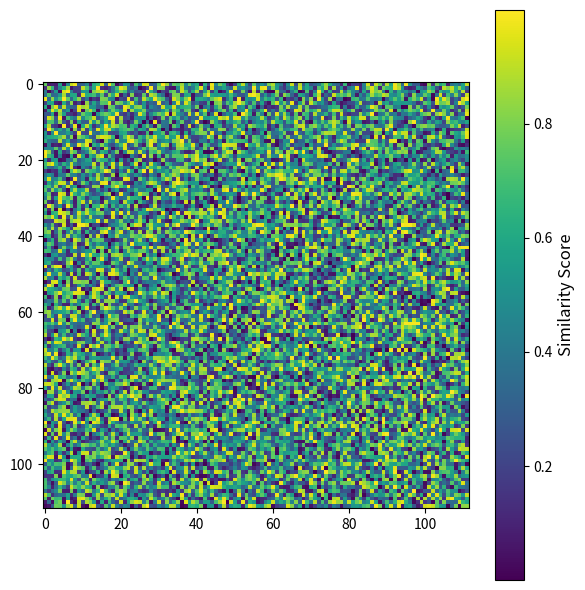
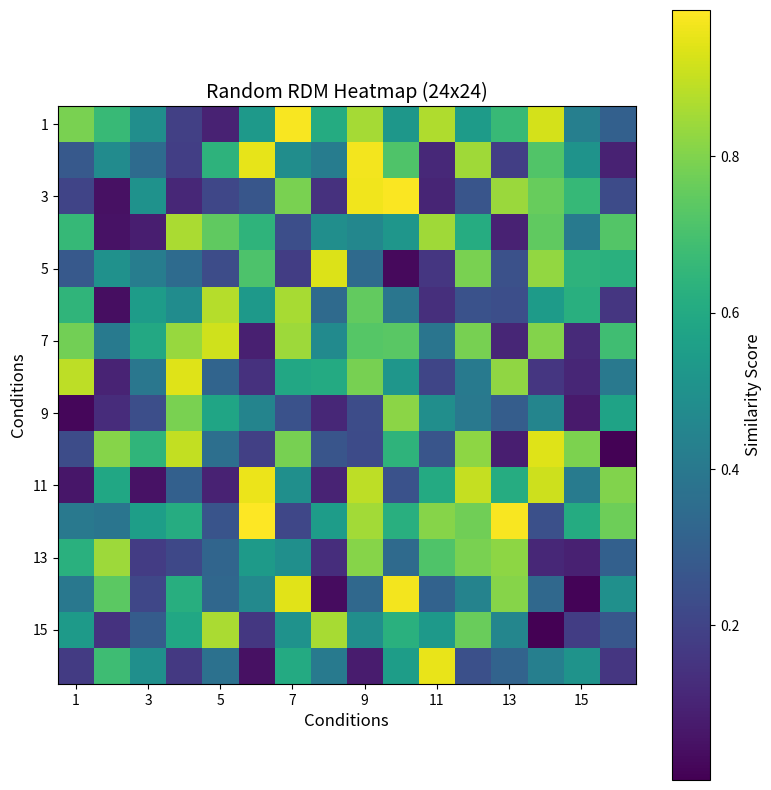
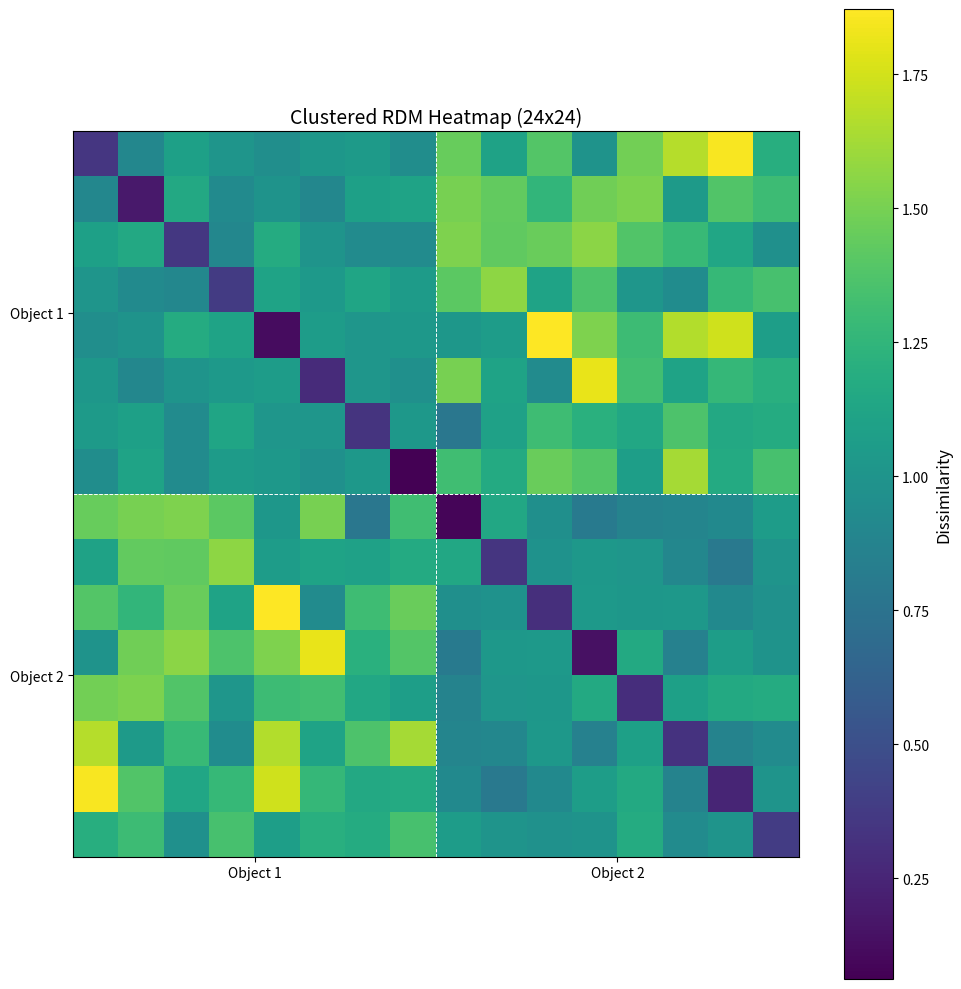

Write the Python code that produced these figures, in order.
#!/usr/bin/env python3
# -*- coding: utf-8 -*-
"""
Created on Mon Nov 25 11:21:02 2024

@author: 22095708
"""
##% I) 14*14 RDM (all objects)
import numpy as np
import matplotlib.pyplot as plt

# Generate a 14x14 matrix with random values
random_matrix = np.random.rand(112, 112)

# Plot the heatmap
fig, ax = plt.subplots(figsize=(6, 6))  # Adjust figure size for better presentation
im = ax.imshow(random_matrix, cmap="viridis", interpolation="nearest")

# Add colorbar
cbar = plt.colorbar(im, ax=ax)
cbar.set_label("Similarity Score", fontsize=12)

# Customize ticks
# ax.set_xticks(range(112))
# ax.set_yticks(range(112))
# ax.set_xticklabels(range(1, 113), fontsize=10)  # Add 1-based indexing for clarity
# ax.set_yticklabels(range(1, 113), fontsize=10)

# Add axis labels
# ax.set_xlabel("Conditions", fontsize=12)
# ax.set_ylabel("Conditions", fontsize=12)

# # Add title
# ax.set_title("Random RDM Heatmap", fontsize=14)

plt.tight_layout()
plt.show()


#%% II) 24*24 RDM (3 objects - 8 rotations) >> RANDOMLY DISTRIBUTED COLORED
import numpy as np
import matplotlib.pyplot as plt

# Generate a 24x24 matrix with random values
random_matrix = np.random.rand(16, 16)

# Plot the heatmap
fig, ax = plt.subplots(figsize=(8, 8))  # Adjust figure size for better presentation
im = ax.imshow(random_matrix, cmap="viridis", interpolation="nearest")

# Add colorbar
cbar = plt.colorbar(im, ax=ax)
cbar.set_label("Similarity Score", fontsize=12)

# Customize ticks
ax.set_xticks(range(0, 16, 2))  # Display every 2nd tick to avoid clutter
ax.set_yticks(range(0, 16, 2))
ax.set_xticklabels(range(1, 17, 2), fontsize=10)  # Add 1-based indexing
ax.set_yticklabels(range(1, 17, 2), fontsize=10)

# Add axis labels
ax.set_xlabel("Conditions", fontsize=12)
ax.set_ylabel("Conditions", fontsize=12)

# Add title
ax.set_title("Random RDM Heatmap (24x24)", fontsize=14)

plt.tight_layout()
plt.show()

#%% III) 24*24 RDM ( 3 objects - 8 rotations) >> OBJECTS CLUSTERING TOGETHER 

import numpy as np
import matplotlib.pyplot as plt

# Parameters
n_objects = 2    # Number of objects (classes)
n_exemplars = 8  # Number of exemplars per object
matrix_size = n_objects * n_exemplars

# Initialize the RDM with random values
rdm = np.random.rand(matrix_size, matrix_size)

# Add clustering: smaller values within the same object, larger between objects
for obj in range(n_objects):
    start = obj * n_exemplars
    end = start + n_exemplars
    rdm[start:end, start:end] = np.random.uniform(0, 0.4, size=(n_exemplars, n_exemplars))  # Low dissimilarity within-class

# Add high dissimilarity between objects
rdm += np.random.uniform(0.6, 1.0, size=(matrix_size, matrix_size)) * (1 - np.eye(matrix_size))

# Symmetrize the matrix (RDMs are typically symmetric)
rdm = (rdm + rdm.T) / 2

# Plot the heatmap
fig, ax = plt.subplots(figsize=(10, 10))
im = ax.imshow(rdm, cmap="viridis", interpolation="nearest")

# Add colorbar
cbar = plt.colorbar(im, ax=ax)
cbar.set_label("Dissimilarity", fontsize=12)

# Customize ticks for objects and exemplars
ticks = [n_exemplars * i + n_exemplars / 2 - 0.5 for i in range(n_objects)]
tick_labels = [f"Object {i+1}" for i in range(n_objects)]
ax.set_xticks(ticks)
ax.set_yticks(ticks)
ax.set_xticklabels(tick_labels, fontsize=10)
ax.set_yticklabels(tick_labels, fontsize=10)

# Add grid lines to separate objects
for i in range(1, n_objects):
    ax.axhline(i * n_exemplars - 0.5, color="white", linestyle="--", linewidth=0.7)
    ax.axvline(i * n_exemplars - 0.5, color="white", linestyle="--", linewidth=0.7)

# Add title
ax.set_title("Clustered RDM Heatmap (24x24)", fontsize=14)

plt.tight_layout()
plt.show()

#%% IV) same as III but with better coloring options 

import numpy as np
import matplotlib.pyplot as plt

# Parameters
n_objects = 14    # Number of objects (classes)
matrix_size = n_objects  # No exemplars, so it's just 14x14

# Initialize the RDM
rdm = np.zeros((matrix_size, matrix_size))

# Assign distinct ranges for clusters (low, medium, high)
clusters = [
    np.random.uniform(0.0, 0.2, size=(n_objects, n_objects)),  # Low values for Object 1
    np.random.uniform(0.3, 0.6, size=(n_objects, n_objects)),  # Medium values for Object 2
    np.random.uniform(0.7, 1.0, size=(n_objects, n_objects)),  # High values for Object 3
]

# Fill the diagonal blocks with clusters


